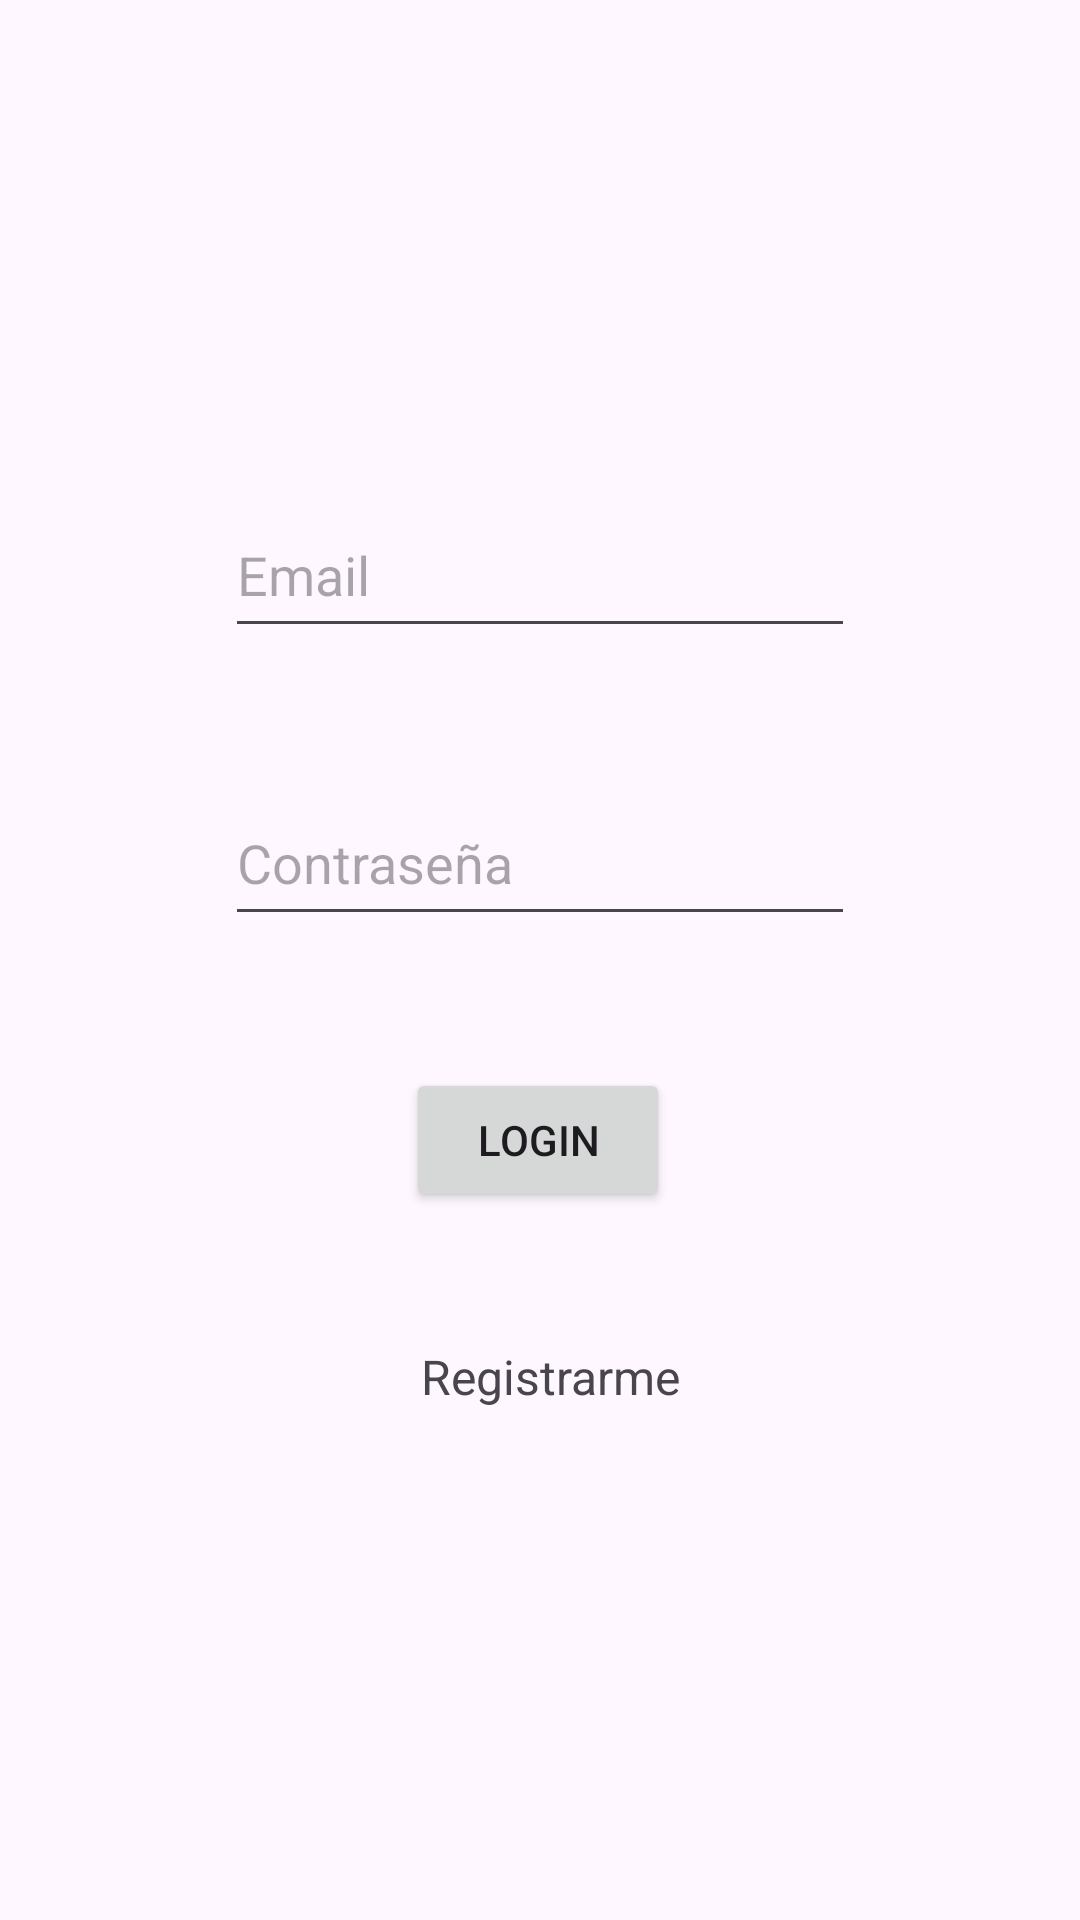

Android layout source for this screen:
<!-- AndroidManifest.xml: application theme Theme.Loginfichero -->
<!-- res/layout/activity_main.xml -->
<?xml version="1.0" encoding="utf-8"?>
<androidx.constraintlayout.widget.ConstraintLayout xmlns:android="http://schemas.android.com/apk/res/android"
    xmlns:app="http://schemas.android.com/apk/res-auto"
    xmlns:tools="http://schemas.android.com/tools"
    android:id="@+id/main"
    android:layout_width="match_parent"
    android:layout_height="match_parent"
    tools:context=".ui.login.MainActivity">

    <EditText
        android:id="@+id/etUsuario"
        android:layout_width="wrap_content"
        android:layout_height="52dp"
        android:layout_marginTop="164dp"
        android:ems="10"
        android:hint="Email"
        android:inputType="textWebEmailAddress"
        app:layout_constraintEnd_toEndOf="parent"
        app:layout_constraintStart_toStartOf="parent"
        app:layout_constraintTop_toTopOf="parent" />

    <EditText
        android:id="@+id/etPass"
        android:layout_width="wrap_content"
        android:layout_height="52dp"
        android:layout_marginTop="44dp"
        android:ems="10"
        android:hint="Contraseña"
        android:inputType="text"
        app:layout_constraintEnd_toEndOf="parent"
        app:layout_constraintStart_toStartOf="parent"
        app:layout_constraintTop_toBottomOf="@+id/etUsuario" />

    <Button
        android:id="@+id/btnLogin"
        android:layout_width="wrap_content"
        android:layout_height="wrap_content"
        android:layout_marginTop="44dp"
        android:text="login"
        app:layout_constraintEnd_toEndOf="parent"
        app:layout_constraintHorizontal_bias="0.498"
        app:layout_constraintStart_toStartOf="parent"
        app:layout_constraintTop_toBottomOf="@+id/etPass" />

    <TextView
        android:id="@+id/tvRegistrarme"
        android:layout_width="wrap_content"
        android:layout_height="52dp"
        android:textSize="16sp"
        android:layout_marginTop="44dp"
        android:background="@color/tvcolor"
        android:text="Registrarme"
        app:layout_constraintEnd_toEndOf="parent"
        app:layout_constraintHorizontal_bias="0.514"
        app:layout_constraintStart_toStartOf="parent"
        app:layout_constraintTop_toBottomOf="@+id/btnLogin" />

    <TextView
        android:id="@+id/tvMsgError"
        android:layout_width="wrap_content"
        android:layout_height="wrap_content"
        android:textColor="@color/red"
        android:layout_marginTop="44dp"
        app:layout_constraintEnd_toEndOf="parent"
        app:layout_constraintStart_toStartOf="parent"
        app:layout_constraintTop_toBottomOf="@+id/etPass" />
</androidx.constraintlayout.widget.ConstraintLayout>
<!-- resources referenced by this layout -->
<resources>
  <color name="red">#F60303</color>
  <style name="Theme.Loginfichero" parent="Base.Theme.Loginfichero" />
  <style name="Base.Theme.Loginfichero" parent="Theme.Material3.DayNight.NoActionBar">
          
          
      </style>
</resources>
